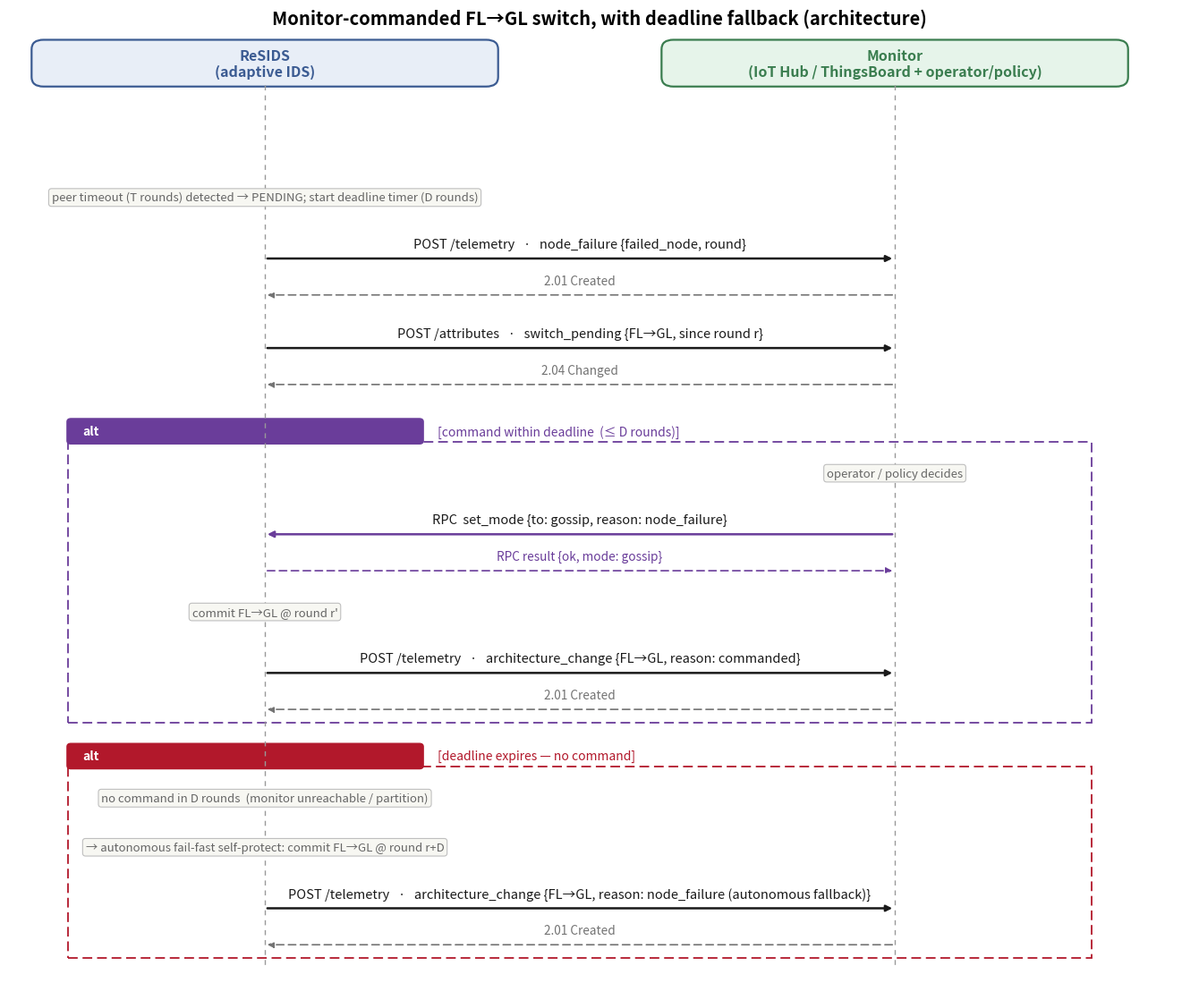

Here is the Python script that generated this plot:
#!/usr/bin/env python3
"""Sequence diagram: monitor-COMMANDED FL->GL switch with deadline fallback.

Architecture-only figure (the mechanism is NOT implemented; v2 default stays
autonomous). ReSIDS detects a peer timeout, REPORTS to the monitor and WAITS in a
PENDING state (deadline D). Two outcomes: (alt A) the monitor commands the switch
via server-side RPC set_mode; (alt B) the deadline expires with no command (monitor
unreachable / partition) and ReSIDS falls back to autonomous fail-fast self-protect.
Out: results/monitor_commanded_sequence.{png,pdf}
"""
import os
import matplotlib
matplotlib.use("Agg")
import matplotlib.pyplot as plt
from matplotlib.patches import FancyBboxPatch, Rectangle

XL, XR = 2.6, 9.0
RES = dict(fc="#e8eef7", ec="#3b5b92")
MON = dict(fc="#e6f4ea", ec="#3a7d4f")
CMD = "#6a3d9a"                                   # command (actuation) colour

y = 0.0
ops = []           # draw ops with resolved y
alts = []          # (y_top, y_bot, label, colour)

def adv(h):
    global y; y -= h

def note_over(side, text, h=0.5):
    adv(h); x = XL if side == "L" else XR
    ops.append(("note_over", x, y, text)); adv(0.12)

def note_center(text, h=0.45):
    adv(h); ops.append(("note_center", (XL+XR)/2, y, text)); adv(0.12)

def req(text, ack, color="0.1"):
    adv(0.55); ops.append(("arrow", XL, XR, y, text, color, "-"));
    adv(0.46); ops.append(("arrow", XR, XL, y, ack, "0.45", "ack")); adv(0.12)

def cmd(text, result):
    adv(0.55); ops.append(("arrow", XR, XL, y, text, CMD, "-"))
    adv(0.46); ops.append(("arrow", XL, XR, y, result, CMD, "ack")); adv(0.12)

# --- common prefix ---
note_over("L", "peer timeout (T rounds) detected → PENDING; start deadline timer (D rounds)")
req("POST /telemetry   ·   node_failure {failed_node, round}", "2.01 Created")
req("POST /attributes   ·   switch_pending {FL→GL, since round r}", "2.04 Changed")

# --- alt A: commanded within deadline ---
adv(0.6); a_top = y
note_over("R", "operator / policy decides")
cmd("RPC  set_mode {to: gossip, reason: node_failure}", "RPC result {ok, mode: gossip}")
note_over("L", "commit FL→GL @ round r'")
req("POST /telemetry   ·   architecture_change {FL→GL, reason: commanded}", "2.01 Created")
a_bot = y - 0.05; alts.append((a_top, a_bot, "alt  [command within deadline  (≤ D rounds)]", CMD))

# --- alt B: deadline fallback ---
adv(0.6); b_top = y
note_over("L", "no command in D rounds  (monitor unreachable / partition)")
note_over("L", "→ autonomous fail-fast self-protect: commit FL→GL @ round r+D")
req("POST /telemetry   ·   architecture_change {FL→GL, reason: node_failure (autonomous fallback)}",
    "2.01 Created")
b_bot = y - 0.05; alts.append((b_top, b_bot, "alt  [deadline expires — no command]", "#b2182b"))

bottom = y - 0.25
fig, ax = plt.subplots(figsize=(13.6, 0.9 - bottom))
ax.set_xlim(0, 12); ax.set_ylim(bottom, 1.7); ax.axis("off")

# participant boxes + lifelines
for x, label, st in [(XL, "ReSIDS\n(adaptive IDS)", RES),
                     (XR, "Monitor\n(IoT Hub / ThingsBoard + operator/policy)", MON)]:
    ax.add_patch(FancyBboxPatch((x - 2.35, 1.02), 4.7, 0.55,
                 boxstyle="round,pad=0.02,rounding_size=0.12",
                 fc=st["fc"], ec=st["ec"], lw=1.6))
    ax.text(x, 1.29, label, ha="center", va="center", fontsize=11.5, fontweight="bold",
            color=st["ec"])
    ax.plot([x, x], [1.02, bottom + 0.1], ls=(0, (4, 4)), color="0.6", lw=1)

# alt frames (behind arrows)
for yt, yb, label, col in alts:
    ax.add_patch(Rectangle((XL - 2.0, yb), (XR - XL) + 4.0, yt - yb,
                 fill=False, ec=col, lw=1.3, ls=(0, (6, 3)), zorder=0))
    ax.add_patch(FancyBboxPatch((XL - 2.0, yt - 0.02), 3.6, 0.3,
                 boxstyle="round,pad=0.01,rounding_size=0.04",
                 fc=col, ec=col, zorder=1))
    ax.text(XL - 1.85, yt + 0.13, label.split("[")[0].strip(), ha="left", va="center",
            fontsize=10, color="white", fontweight="bold", zorder=2)
    ax.text(XL + 1.75, yt + 0.13, "[" + label.split("[", 1)[1], ha="left", va="center",
            fontsize=10, color=col, style="italic", zorder=2)

def draw_arrow(x0, x1, yy, text, color, style):
    ls = (0, (5, 3)) if style == "ack" else "-"
    lw = 1.2 if style == "ack" else 1.8
    ax.annotate("", xy=(x1, yy), xytext=(x0, yy),
                arrowprops=dict(arrowstyle="-|>", color=color, lw=lw, ls=ls))
    it = style == "ack"
    ax.text((XL+XR)/2, yy + 0.10, text, ha="center", va="bottom",
            fontsize=9.8 if it else 10.5, color=color if it else "0.1",
            style="italic" if it else "normal")

for op in ops:
    if op[0] == "arrow":
        _, x0, x1, yy, text, color, style = op
        draw_arrow(x0, x1, yy, text, color, style)
    elif op[0] == "note_over":
        _, x, yy, text = op
        ax.text(x, yy + 0.1, text, ha="center", va="center", fontsize=9.5, color="0.4",
                style="italic",
                bbox=dict(boxstyle="round,pad=0.25", fc="#f7f7f2", ec="0.75", lw=0.8))
    elif op[0] == "note_center":
        _, x, yy, text = op
        ax.text(x, yy + 0.1, text, ha="center", va="center", fontsize=10, color="0.5",
                style="italic")

ax.set_title("Monitor-commanded FL→GL switch, with deadline fallback (architecture)",
             fontsize=14.5, fontweight="bold")
fig.tight_layout()
os.makedirs("results", exist_ok=True)
fig.savefig("results/monitor_commanded_sequence.png", dpi=165)
fig.savefig("results/monitor_commanded_sequence.pdf")
print("ok -> results/monitor_commanded_sequence.{png,pdf}")
